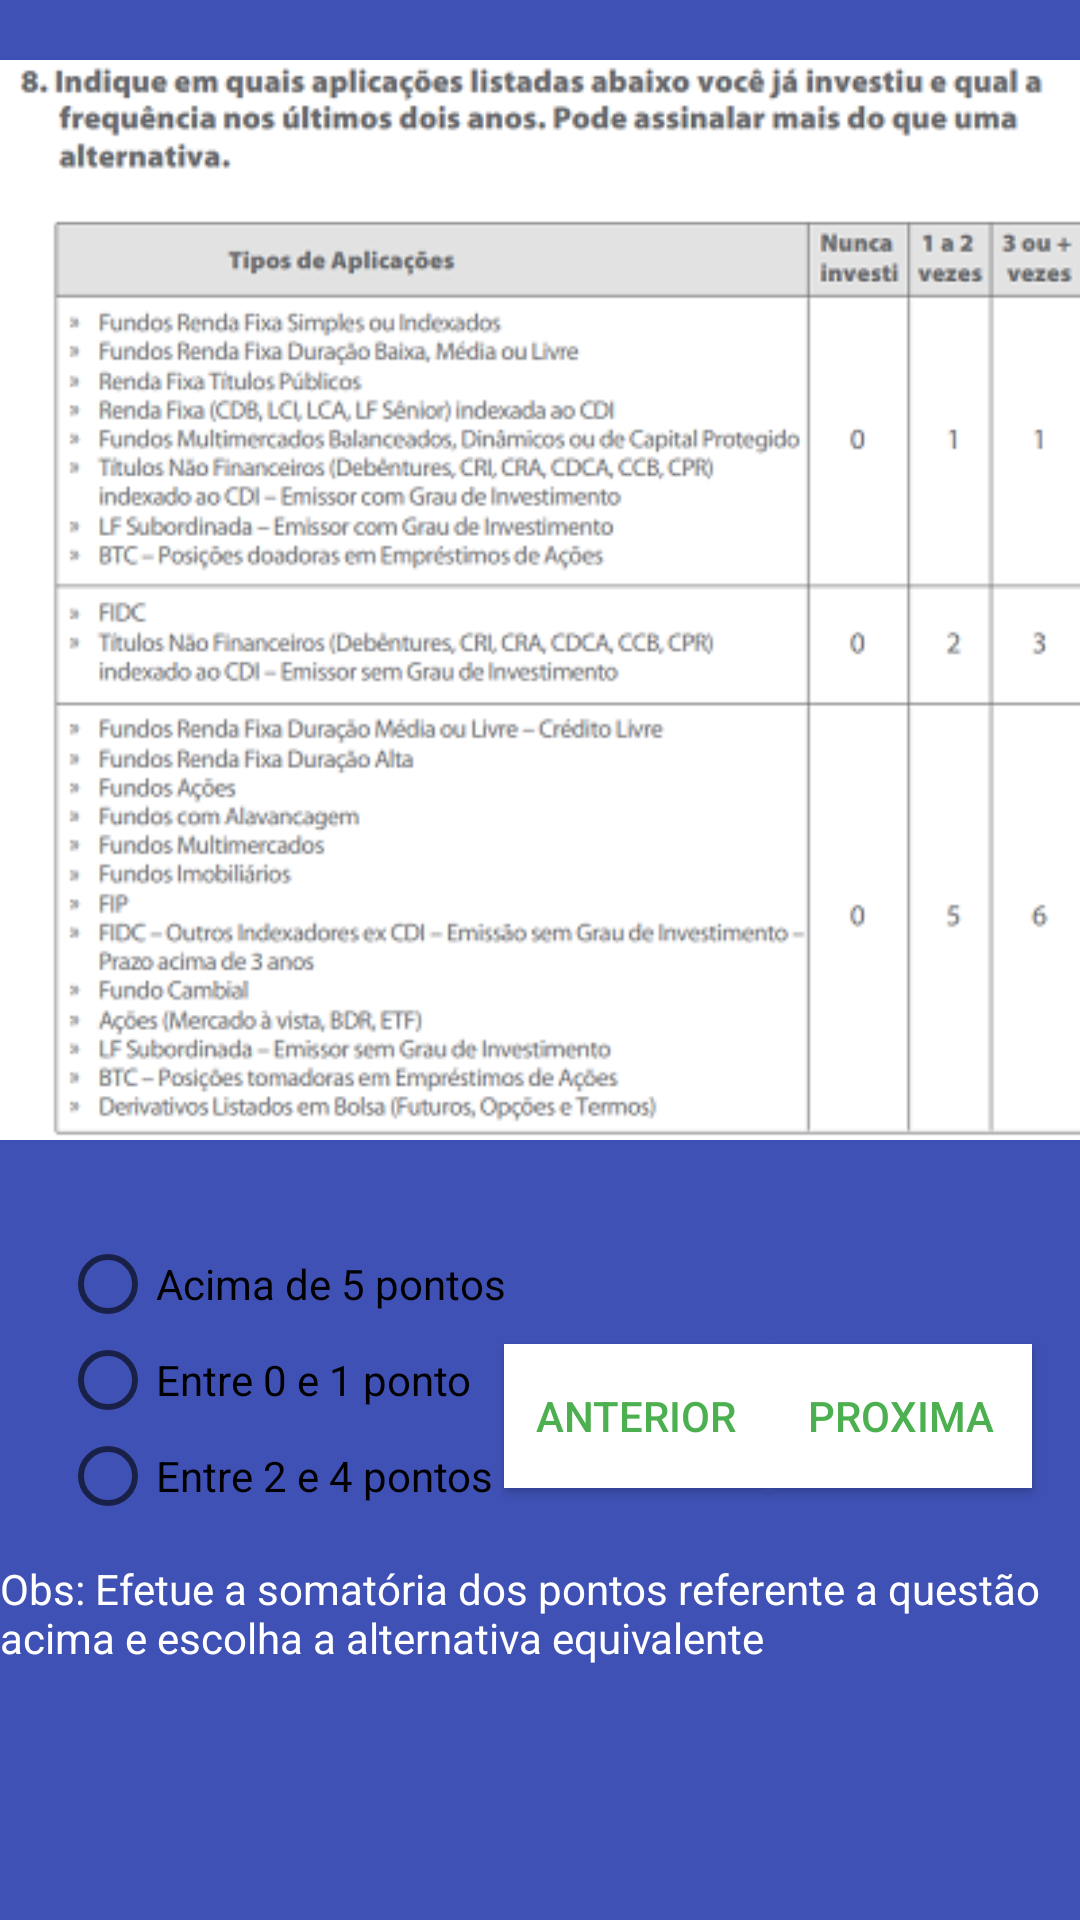

Reconstruct the res/layout file that produces this screen, plus the resources it refers to.
<!-- AndroidManifest.xml: application theme AppTheme -->
<!-- res/layout/fragment_q3.xml -->
<?xml version="1.0" encoding="utf-8"?>
<FrameLayout xmlns:android="http://schemas.android.com/apk/res/android"
    xmlns:app="http://schemas.android.com/apk/res-auto"
    xmlns:tools="http://schemas.android.com/tools"
    android:layout_width="match_parent"
    android:layout_height="match_parent"
    style="@style/AppStyle"
    tools:context=".fragments.Q3Fragment">

    <androidx.constraintlayout.widget.ConstraintLayout
        android:layout_width="match_parent"
        android:layout_height="match_parent">

        <ImageView
            android:id="@+id/img_questao"
            android:layout_width="wrap_content"
            android:layout_height="wrap_content"
            android:src="@drawable/q8"
            app:layout_constraintStart_toStartOf="parent"
            app:layout_constraintTop_toTopOf="parent" />

        <Button
            android:id="@+id/btn_anterior"
            style="@style/ButtonStyle"
            android:layout_width="wrap_content"
            android:layout_height="wrap_content"
            android:layout_marginTop="48dp"
            android:text="@string/anterior"
            app:layout_constraintEnd_toStartOf="@+id/btn_proximo"
            app:layout_constraintTop_toBottomOf="@+id/img_questao" />

        <Button
            android:id="@+id/btn_proximo"
            style="@style/ButtonStyle"
            android:layout_width="wrap_content"
            android:layout_height="wrap_content"
            android:layout_marginTop="48dp"
            android:layout_marginEnd="16dp"
            android:text="@string/proxima"
            app:layout_constraintEnd_toEndOf="parent"
            app:layout_constraintTop_toBottomOf="@+id/img_questao" />

        <RadioGroup
            android:id="@+id/radioGroup3"
            android:layout_width="wrap_content"
            android:layout_height="wrap_content"
            android:layout_marginStart="20dp"
            android:layout_marginTop="12dp"
            app:layout_constraintStart_toStartOf="parent"
            app:layout_constraintTop_toBottomOf="@+id/img_questao">

            <RadioButton
                android:id="@+id/rBtn_q3"
                android:layout_width="match_parent"
                android:layout_height="wrap_content"
                android:text="@string/mcponto" />

            <RadioButton
                android:id="@+id/rbtn_q1"
                android:layout_width="match_parent"
                android:layout_height="wrap_content"
                android:text="@string/zuponto" />

            <RadioButton
                android:id="@+id/rBtn_q2"
                android:layout_width="match_parent"
                android:layout_height="wrap_content"
                android:text="@string/dqponto" />

        </RadioGroup>

        <TextView
            android:id="@+id/textView32"
            android:layout_width="wrap_content"
            android:layout_height="wrap_content"
            android:layout_marginTop="108dp"
            android:text="@string/soma"
            android:textColor="#FFFFFF"
            app:layout_constraintEnd_toEndOf="parent"
            app:layout_constraintTop_toTopOf="@+id/radioGroup3" />
    </androidx.constraintlayout.widget.ConstraintLayout>
</FrameLayout>
<!-- resources referenced by this layout -->
<resources>
  <!-- drawable q8: png bitmap (drawable, 105102 bytes) -->
  <string name="anterior">Anterior</string>
  <string name="dqponto">Entre 2 e 4 pontos</string>
  <string name="mcponto">Acima de 5 pontos</string>
  <string name="proxima">Proxima</string>
  <string name="soma">Obs: Efetue a somatória dos pontos referente a questão acima e escolha a alternativa equivalente</string>
  <string name="zuponto">Entre 0 e 1 ponto</string>
  <style name="AppStyle">
          <item name="android:background">#3F51B5</item>
      </style>
  <style name="ButtonStyle">
          <item name="android:background">#FFFFFF</item>
          <item name="android:textColor">#4CAF50</item>
      </style>
  <style name="AppTheme" parent="Theme.AppCompat.Light.DarkActionBar">
          
          <item name="colorPrimary">#3F51B5</item>
          <item name="colorPrimaryDark">#303F9F</item>
          <item name="colorAccent">#4CAF50</item>
      </style>
</resources>
